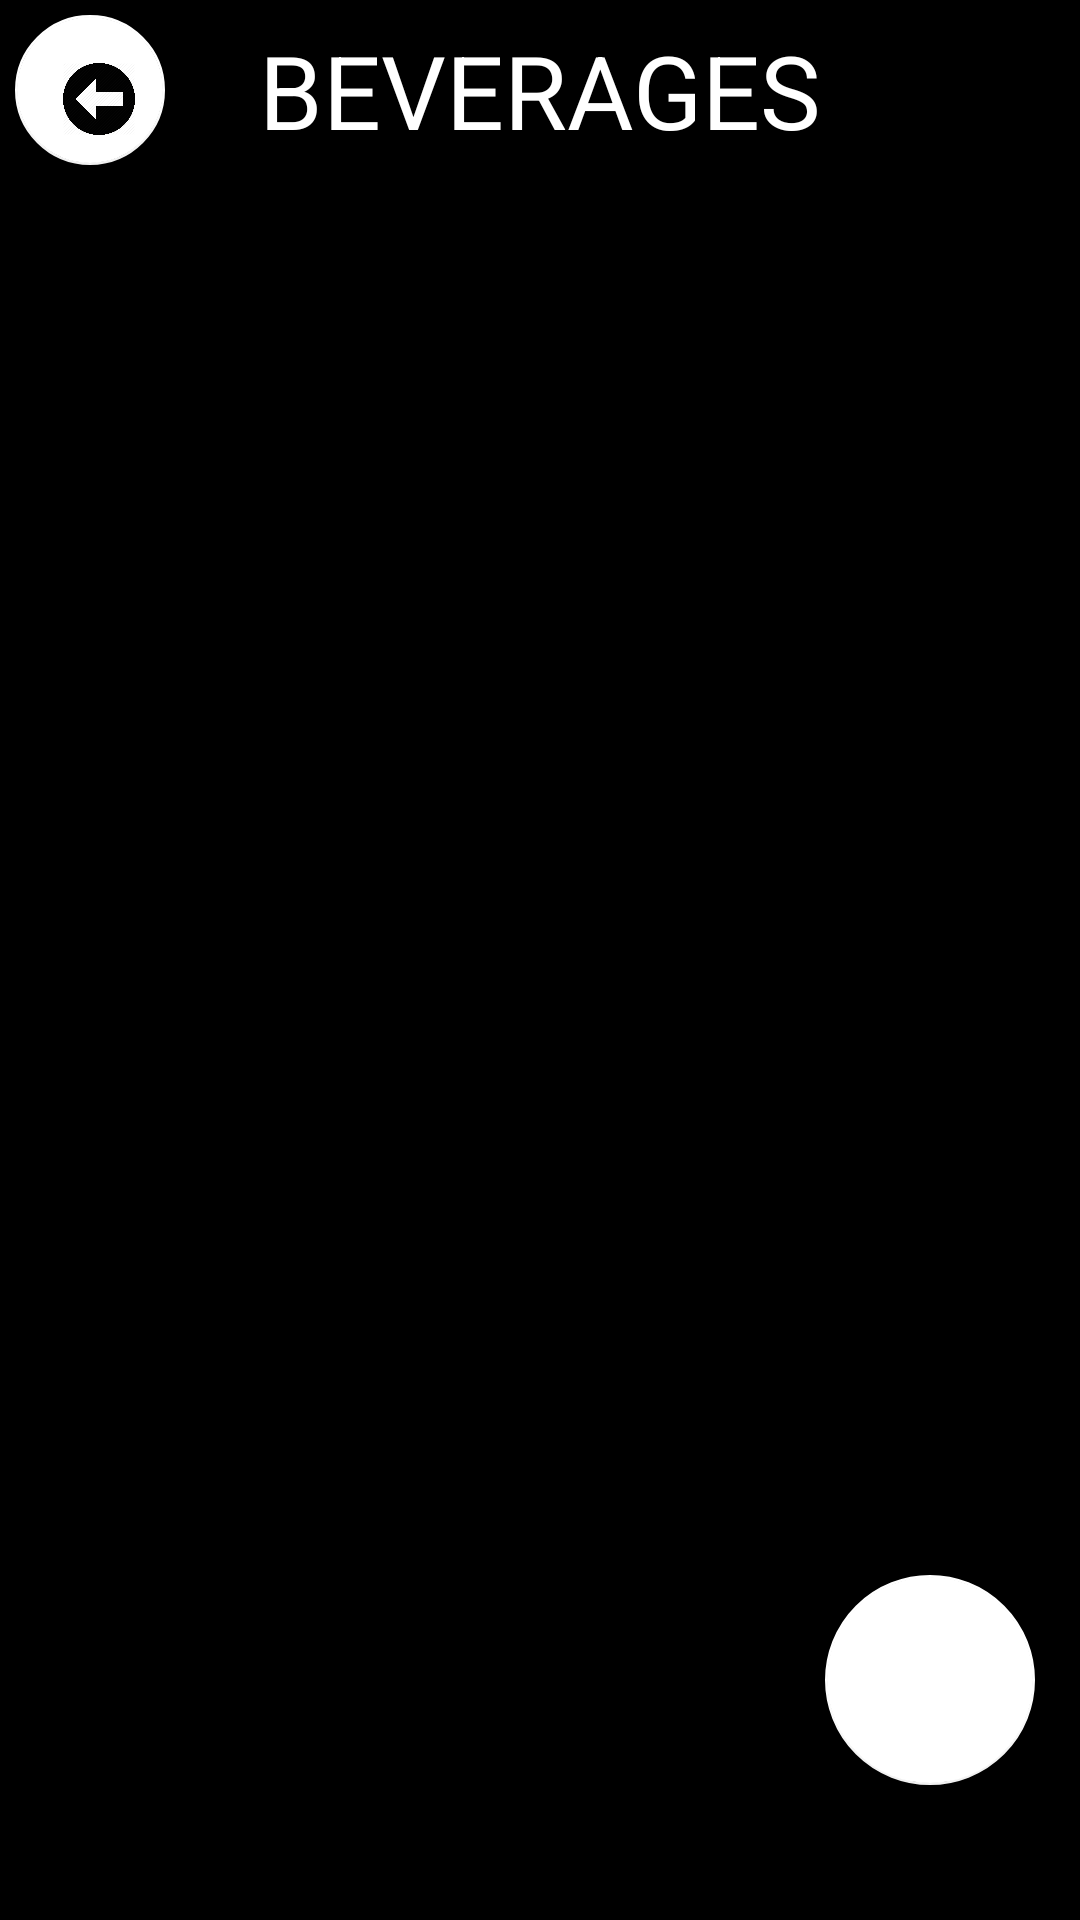

Android layout source for this screen:
<!-- AndroidManifest.xml: application theme AppTheme -->
<!-- res/layout/activity_beverages.xml -->
<?xml version="1.0" encoding="utf-8"?>
<android.support.design.widget.CoordinatorLayout
    xmlns:android="http://schemas.android.com/apk/res/android"
    xmlns:app="http://schemas.android.com/apk/res-auto"
    xmlns:tools="http://schemas.android.com/tools"
    android:background="@android:color/background_dark"
    android:orientation="vertical"
    android:layout_width="match_parent"
    android:layout_height="match_parent">



    <android.support.design.widget.FloatingActionButton
        android:id="@+id/back2"
        android:layout_width="50dp"
        android:layout_height="50dp"
        android:scaleType="fitXY"
        android:layout_margin="5sp"
        android:src="@drawable/back"
        app:backgroundTint="@android:color/background_light" />

    <LinearLayout
        android:orientation="vertical"
        android:layout_width="match_parent"
        android:layout_height="match_parent">
        <TextView
            android:id="@+id/textbev"
            android:text="BEVERAGES"
            android:gravity="center"
            android:textSize="34sp"
            android:textColor="@android:color/white"
            android:layout_centerInParent="true"
            android:layout_width="match_parent"
            android:layout_height="60sp" />
        <android.support.v7.widget.RecyclerView
            android:id="@+id/bevlist"
            android:layout_width="match_parent"
            android:layout_height="wrap_content"></android.support.v7.widget.RecyclerView>
        </LinearLayout>

    <android.support.design.widget.FloatingActionButton
        android:id="@+id/cart"
        android:layout_width="70dp"
        android:layout_height="70dp"
        android:scaleType="fitXY"
        android:src="@drawable/cart"
        android:layout_marginRight="15dp"
        android:layout_marginBottom="45dp"
        android:layout_gravity="bottom|end"
        app:backgroundTint="@android:color/background_light" />

</android.support.design.widget.CoordinatorLayout>
<!-- resources referenced by this layout -->
<resources>
  <!-- drawable back: png bitmap (drawable-v24, 17053 bytes) -->
  <style name="AppTheme" parent="Theme.AppCompat.Light.NoActionBar">        
          <item name="colorPrimary">@android:color/black</item>
          <item name="colorPrimaryDark">@color/colorPrimaryDark</item>
          <item name="colorAccent">@color/colorAccent</item>
      </style>
  <color name="colorPrimaryDark">#303F9F</color>
  <color name="colorAccent">#FF4081</color>
</resources>
